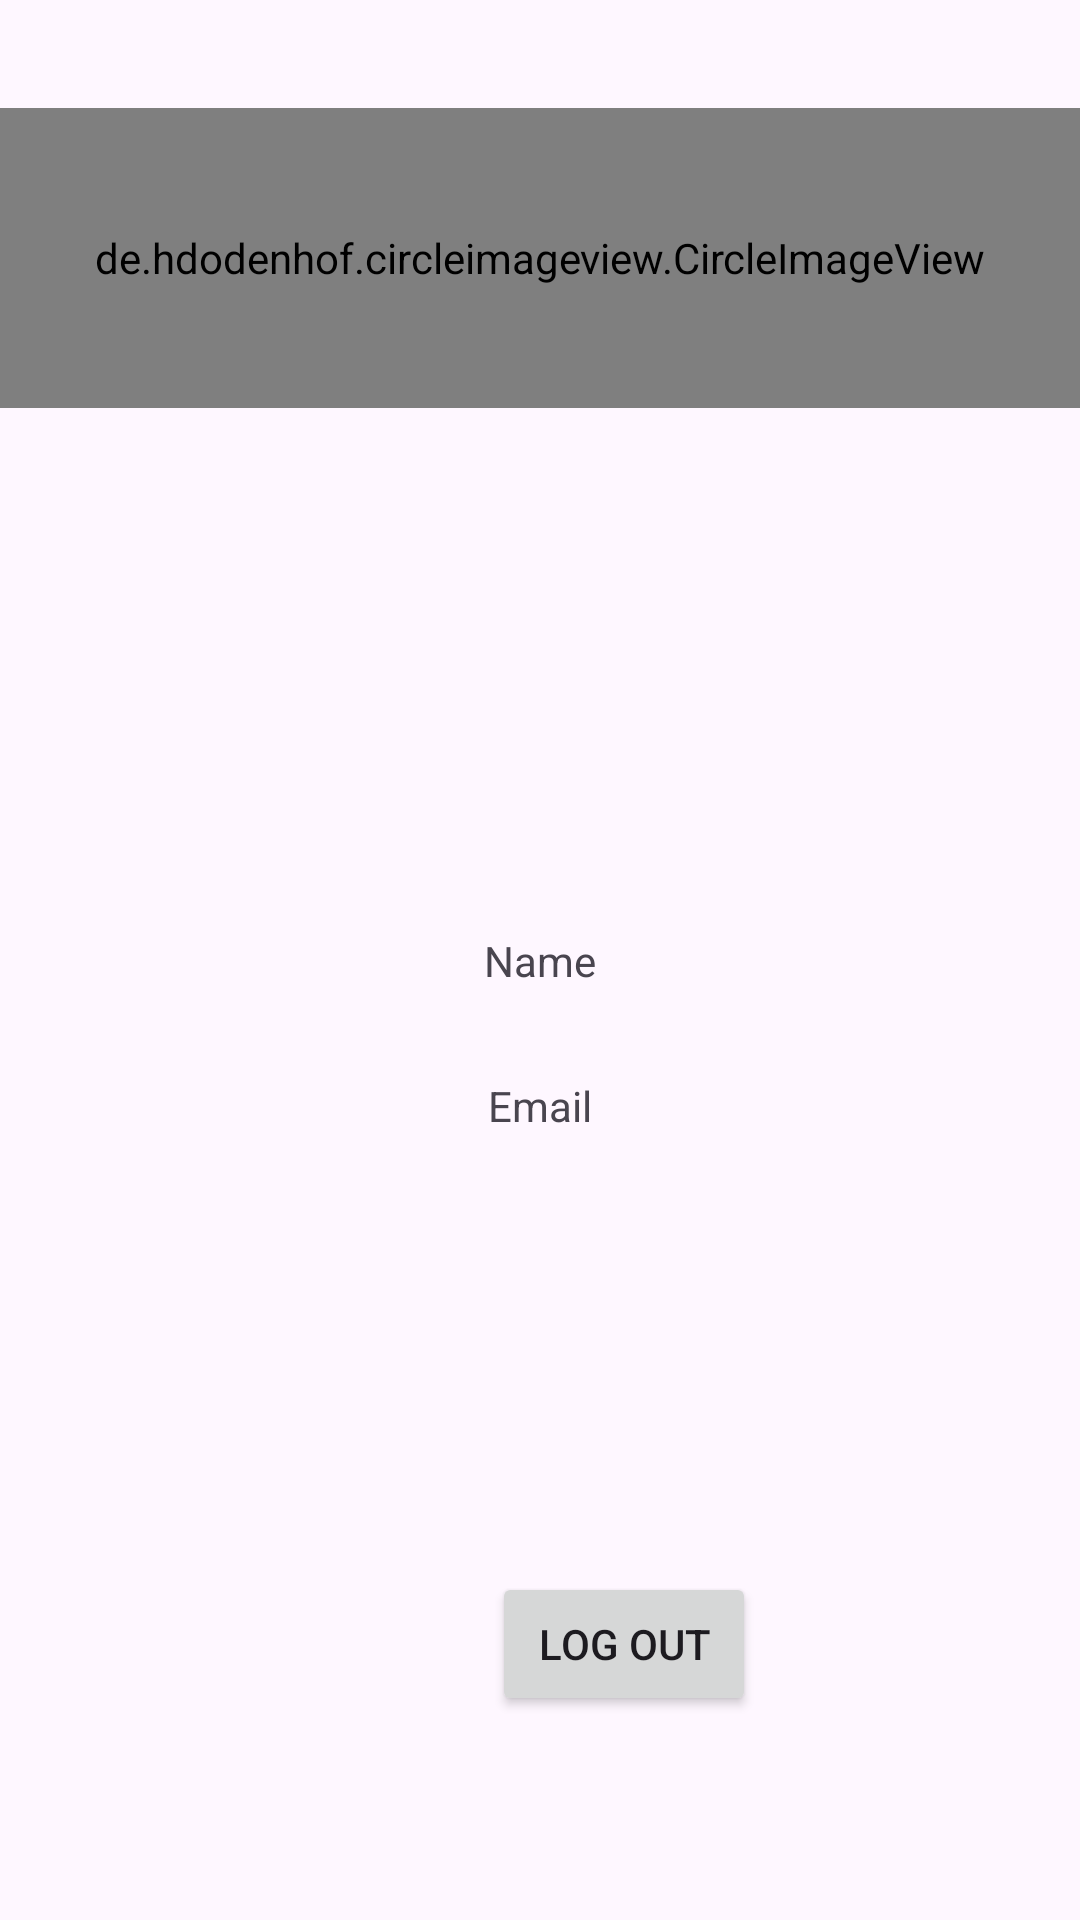

Here is an Android app screen rendered from its layout file. Give the layout XML and the strings, colors and styles it references.
<!-- AndroidManifest.xml: application theme Theme.SocialApps -->
<!-- res/layout/activity_main.xml -->
<?xml version="1.0" encoding="utf-8"?>
<androidx.constraintlayout.widget.ConstraintLayout xmlns:android="http://schemas.android.com/apk/res/android"
    xmlns:app="http://schemas.android.com/apk/res-auto"
    xmlns:tools="http://schemas.android.com/tools"
    android:layout_width="match_parent"
    android:layout_height="match_parent"
    tools:context=".MainActivity">

    <TextView
        android:layout_width="wrap_content"
        android:layout_height="wrap_content"
        android:text="Name"
        android:id="@+id/name"
        app:layout_constraintBottom_toBottomOf="parent"
        app:layout_constraintEnd_toEndOf="parent"
        app:layout_constraintStart_toStartOf="parent"
        app:layout_constraintTop_toTopOf="parent" />

    <TextView
        android:layout_width="wrap_content"
        android:layout_height="wrap_content"
        android:text="Email"
        android:id="@+id/email"
        app:layout_constraintBottom_toBottomOf="parent"
        app:layout_constraintEnd_toEndOf="parent"
        app:layout_constraintStart_toStartOf="parent"
        app:layout_constraintTop_toTopOf="parent"
        app:layout_constraintVertical_bias="0.578" />

    <Button
        android:id="@+id/logout"
        android:layout_width="wrap_content"
        android:layout_height="wrap_content"
        android:layout_marginStart="164dp"
        android:layout_marginTop="524dp"
        android:text="Log Out"
        app:layout_constraintStart_toStartOf="parent"
        app:layout_constraintTop_toTopOf="parent" />

    <de.hdodenhof.circleimageview.CircleImageView
        android:id="@+id/imageMain"
        android:layout_width="0dp"
        android:layout_height="100dp"
        android:layout_marginTop="36dp"
        app:layout_constraintEnd_toEndOf="parent"
        app:layout_constraintStart_toStartOf="parent"
        app:layout_constraintTop_toTopOf="parent" />

</androidx.constraintlayout.widget.ConstraintLayout>
<!-- resources referenced by this layout -->
<resources>
  <style name="Theme.SocialApps" parent="Theme.Material3.DayNight.NoActionBar">
          
          <item name="colorPrimary">@color/lavender</item>
          <item name="colorPrimaryVariant">@color/lavender</item>
          <item name="colorOnPrimary">@color/white</item>
          
          <item name="colorSecondary">@color/teal_200</item>
          <item name="colorSecondaryVariant">@color/teal_700</item>
          <item name="colorOnSecondary">@color/black</item>
          
          <item name="android:statusBarColor">?attr/colorPrimaryVariant</item>
          
      </style>
  <color name="lavender">#8692f7</color>
  <color name="white">#FFFFFFFF</color>
  <color name="teal_200">#FF03DAC5</color>
  <color name="teal_700">#FF018786</color>
  <color name="black">#FF000000</color>
</resources>
